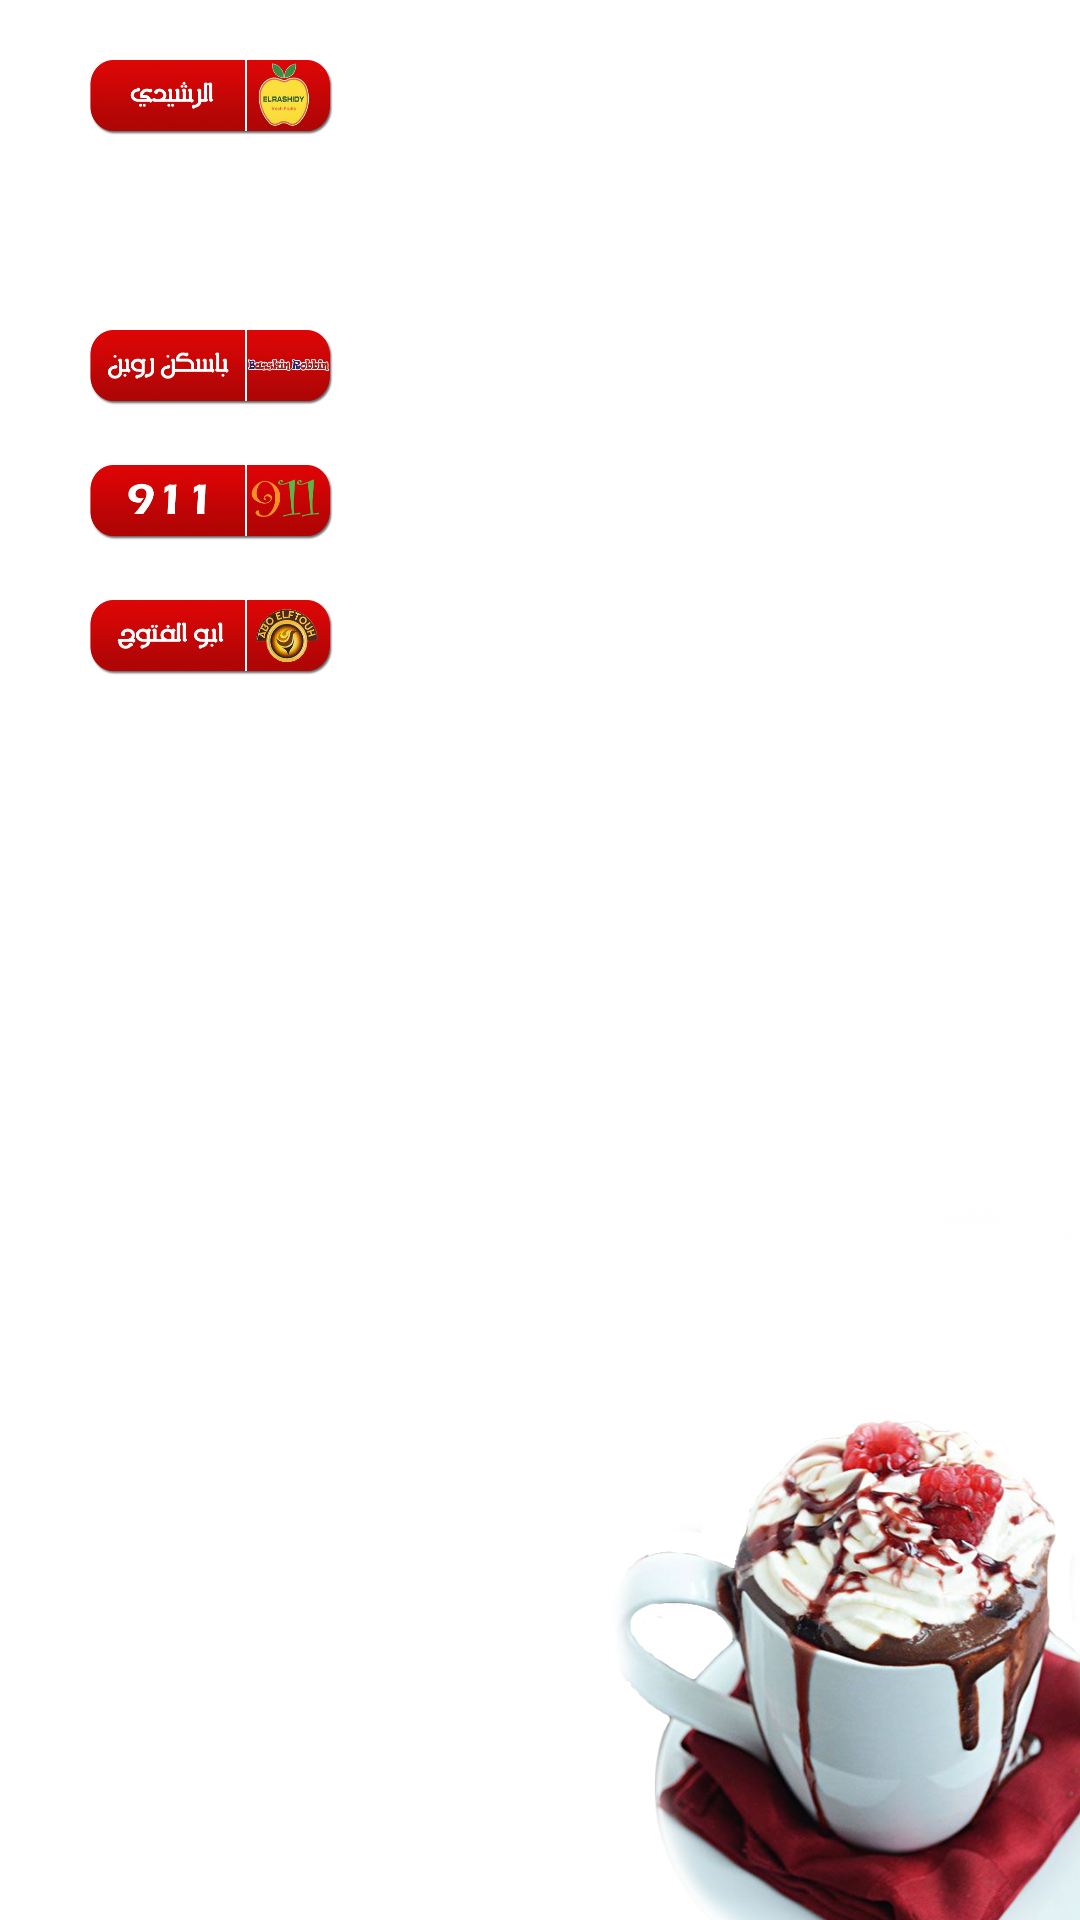

This screen was rendered from an Android layout file. Write that file and the resources it references.
<!-- AndroidManifest.xml: application theme android:DeviceDefault.Light.ButtonBar -->
<!-- res/layout/ice.xml -->
<?xml version="1.0" encoding="utf-8"?>
<LinearLayout xmlns:android="http://schemas.android.com/apk/res/android"
    xmlns:tools="http://schemas.android.com/tools"
    android:layout_width="match_parent"
    android:layout_height="match_parent"
    android:orientation="vertical"
    tools:context=".Ice" >

    <FrameLayout
        android:layout_width="fill_parent"
        android:layout_height="fill_parent"
        android:background="@drawable/ce" >

        <ScrollView
            android:id="@+id/scrollView1"
            android:layout_width="fill_parent"
            android:layout_height="fill_parent" >

            <RelativeLayout
                android:layout_width="wrap_content"
                android:layout_height="wrap_content" >

                <ImageButton
                    android:id="@+id/rsh"
                    android:layout_width="243px"
                    android:layout_height="75px"
                    android:layout_alignParentLeft="true"
                    android:layout_alignParentTop="true"
                    android:layout_marginLeft="30dp"
                    android:layout_marginTop="20dp"
                    android:adjustViewBounds="true"
                    android:background="@drawable/rsh" />

                <ImageButton
                    android:id="@+id/kok"
                    android:layout_width="243px"
                    android:layout_height="75px"
                    android:layout_alignLeft="@+id/rsh"
                    android:layout_below="@+id/rsh"
                    android:layout_marginTop="20dp"
                    android:adjustViewBounds="true"
                    android:background="@drawable/kok" />

                <ImageButton
                    android:id="@+id/robin"
                    android:layout_width="243px"
                    android:layout_height="75px"
                    android:layout_alignLeft="@+id/rsh"
                    android:layout_below="@+id/kok"
                    android:layout_marginTop="20dp"
                    android:adjustViewBounds="true"
                    android:background="@drawable/robin" />

                <ImageButton
                    android:id="@+id/nine"
                    android:layout_width="243px"
                    android:layout_height="75px"
                    android:layout_alignLeft="@+id/rsh"
                    android:layout_below="@+id/robin"
                    android:layout_marginTop="20dp"
                    android:adjustViewBounds="true"
                    android:background="@drawable/nine" />
                 <ImageButton
                    android:id="@+id/ft"
                    android:layout_width="243px"
                    android:layout_height="75px"
                    android:layout_alignLeft="@+id/rsh"
                    android:layout_below="@+id/nine"
                    android:layout_marginTop="20dp"
                    android:adjustViewBounds="true"
                    android:background="@drawable/fto" />
            </RelativeLayout>
        </ScrollView>
    </FrameLayout>

</LinearLayout>
<!-- resources referenced by this layout -->
<resources>
  <!-- drawable ce: jpg bitmap (drawable-xxhdpi, 163447 bytes) -->
  <!-- drawable fto: png bitmap (drawable-xxhdpi, 81763 bytes) -->
  <!-- drawable nine: png bitmap (drawable-xxhdpi, 55982 bytes) -->
  <!-- drawable robin: png bitmap (drawable-xxhdpi, 57173 bytes) -->
  <!-- drawable rsh: png bitmap (drawable-xxhdpi, 74310 bytes) -->
</resources>
